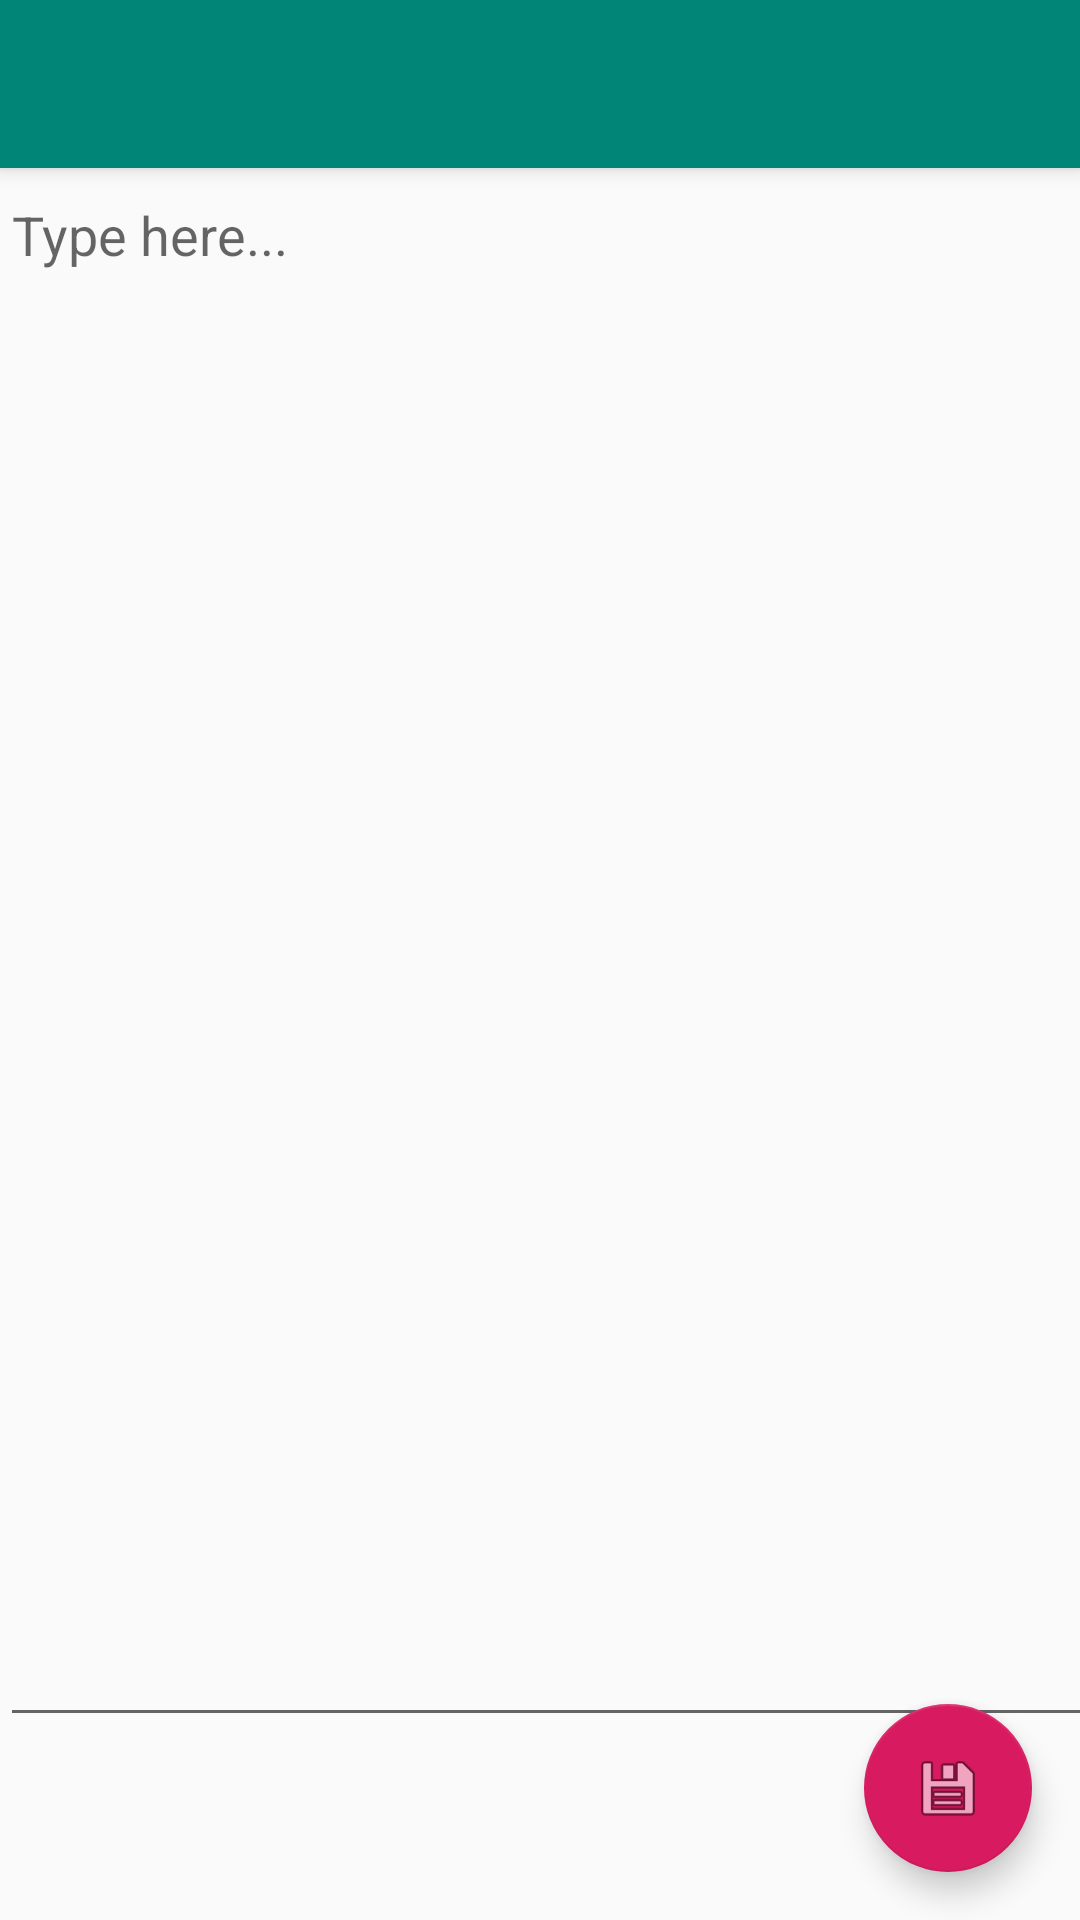

The Android layout XML behind this screen, and the referenced resources:
<!-- AndroidManifest.xml: application theme AppTheme -->
<!-- res/layout/activity_main_unused.xml -->
<?xml version="1.0" encoding="utf-8"?>
<androidx.coordinatorlayout.widget.CoordinatorLayout
    xmlns:android="http://schemas.android.com/apk/res/android"
    xmlns:app="http://schemas.android.com/apk/res-auto"
    xmlns:tools="http://schemas.android.com/tools"
    android:layout_width="match_parent"
    android:layout_height="match_parent"
    tools:context=".MainActivity">

    <com.google.android.material.appbar.AppBarLayout
        android:layout_height="wrap_content"
        android:layout_width="match_parent"
        android:theme="@style/AppTheme.AppBarOverlay">

        <androidx.appcompat.widget.Toolbar
            android:id="@+id/toolbar"
            android:layout_width="match_parent"
            android:layout_height="?attr/actionBarSize"
            android:background="?attr/colorPrimary"
            app:popupTheme="@style/AppTheme.PopupOverlay" />

    </com.google.android.material.appbar.AppBarLayout>

    <include layout="@layout/content_main_unused" />

    <com.google.android.material.floatingactionbutton.FloatingActionButton
        android:id="@+id/fab"
        android:layout_width="wrap_content"
        android:layout_height="wrap_content"
        android:layout_gravity="bottom|end"
        android:layout_margin="@dimen/fab_margin"
        app:srcCompat="@android:drawable/ic_menu_save"
        />

</androidx.coordinatorlayout.widget.CoordinatorLayout>
<!-- res/layout/content_main_unused.xml (included above) -->
<?xml version="1.0" encoding="utf-8"?>
<androidx.constraintlayout.widget.ConstraintLayout
    xmlns:android="http://schemas.android.com/apk/res/android"
    xmlns:tools="http://schemas.android.com/tools"
    xmlns:app="http://schemas.android.com/apk/res-auto"
    android:layout_width="match_parent"
    android:layout_height="match_parent"
    app:layout_behavior="@string/appbar_scrolling_view_behavior"
    tools:showIn="@layout/activity_main_unused"
    tools:context=".MainActivity">

    <EditText
        android:layout_width="391dp"
        android:layout_height="523dp"
        android:hint="Type here..."
        android:gravity="top"
        android:id="@+id/EditText1"
        app:layout_constraintTop_toTopOf="parent"/>

</androidx.constraintlayout.widget.ConstraintLayout>
<!-- resources referenced by this layout -->
<resources>
  <dimen name="fab_margin">16dp</dimen>
  <style name="AppTheme.AppBarOverlay" parent="ThemeOverlay.AppCompat.Dark.ActionBar" />
  <style name="AppTheme.PopupOverlay" parent="ThemeOverlay.AppCompat.Light" />
  <style name="AppTheme" parent="Theme.AppCompat.Light.DarkActionBar">
          
          <item name="colorPrimary">@color/colorPrimary</item>
          <item name="colorPrimaryDark">@color/colorPrimaryDark</item>
          <item name="colorAccent">@color/colorAccent</item>
      </style>
  <color name="colorPrimary">#008577</color>
  <color name="colorPrimaryDark">#00574B</color>
  <color name="colorAccent">#D81B60</color>
</resources>
